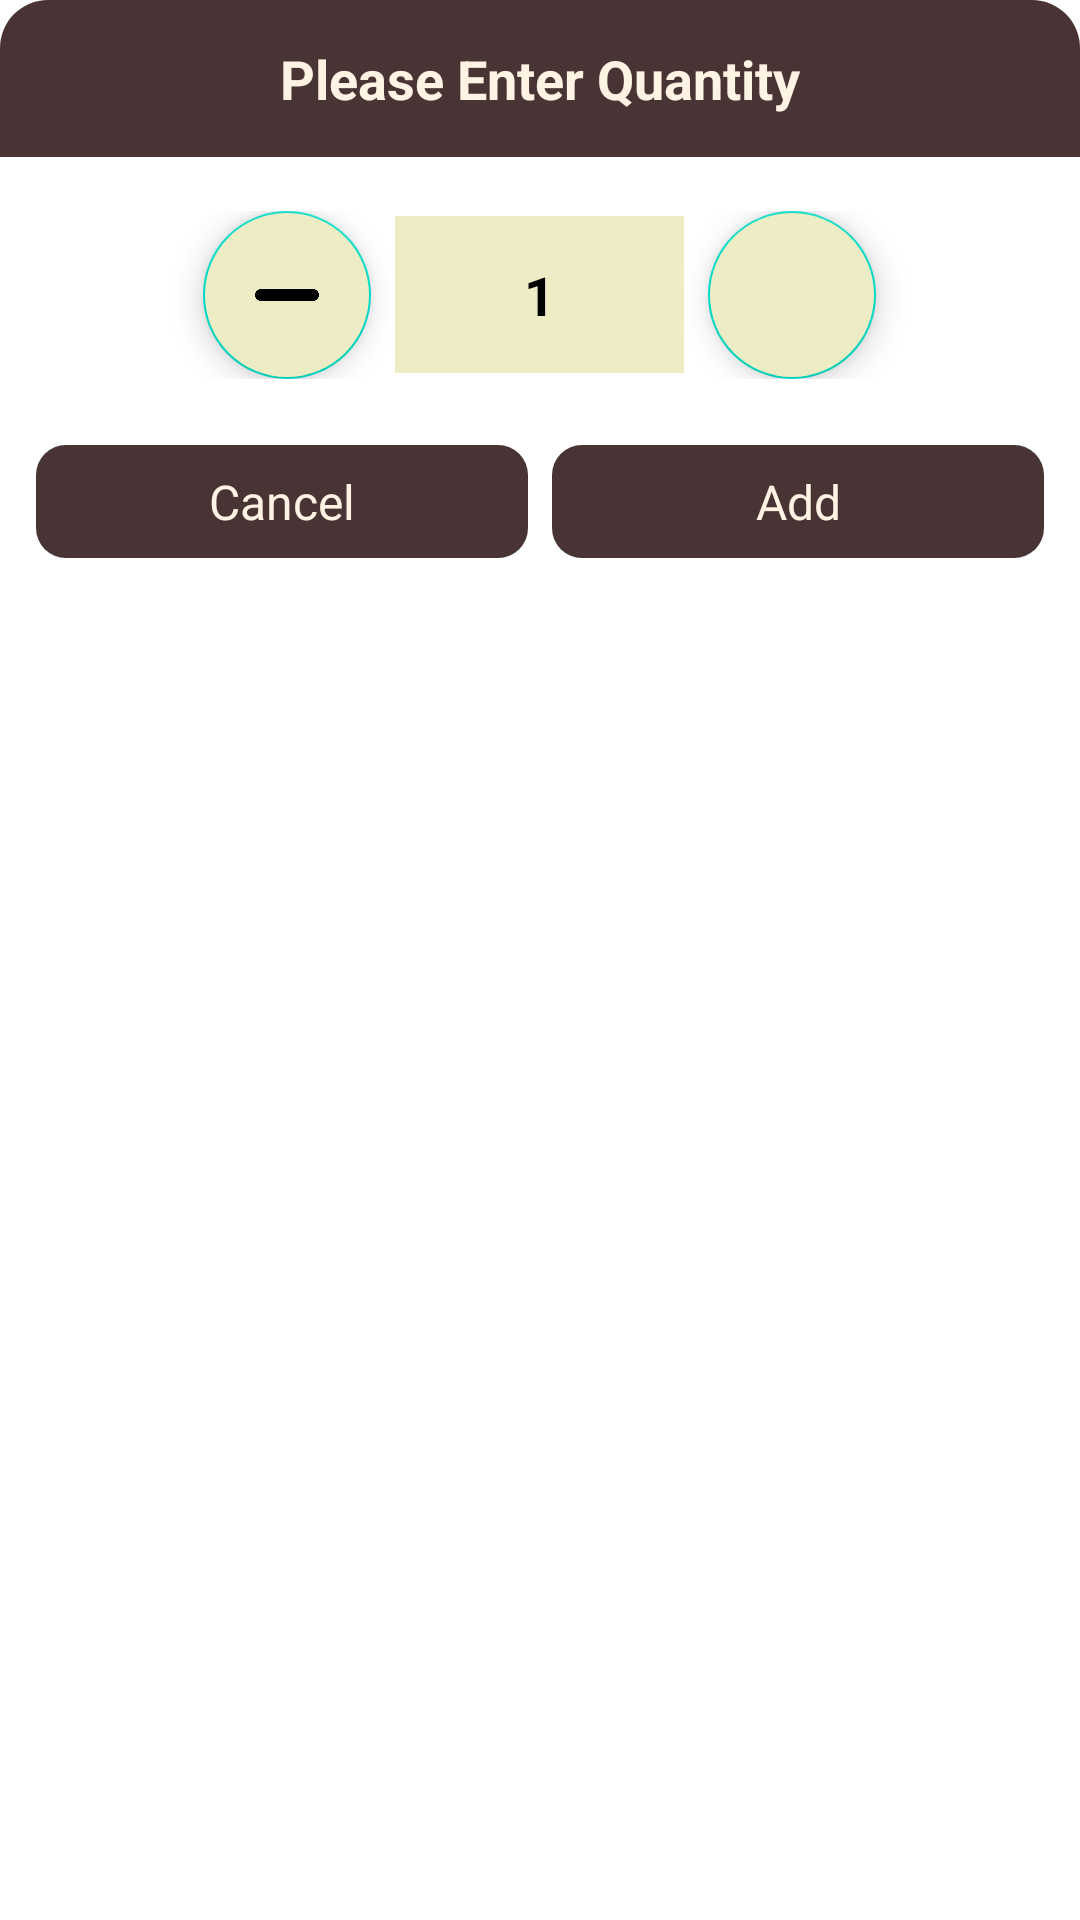

Reconstruct the res/layout file that produces this screen, plus the resources it refers to.
<!-- AndroidManifest.xml: application theme Theme_Light -->
<!-- res/layout/dialog_quantity.xml -->
<?xml version="1.0" encoding="utf-8"?>
<LinearLayout xmlns:android="http://schemas.android.com/apk/res/android"
    android:layout_width="match_parent"
    android:layout_height="wrap_content"
    android:background="@drawable/bg_white_radius_16"
    android:layout_margin="16dp"
    android:orientation="vertical">

    <TextView
        android:id="@+id/tv_dialog_yes_no"
        android:layout_width="match_parent"
        android:layout_height="wrap_content"
        android:background="@drawable/bg_primary_radius_top_16"
        android:gravity="center"
        android:padding="14dp"
        android:text="Please Enter Quantity"
        android:textColor="@color/tab_color"
        android:textSize="18sp"
        android:textStyle="bold" />

    <LinearLayout
        android:layout_width="match_parent"
        android:layout_height="wrap_content"
        android:gravity="center_horizontal"
        android:orientation="horizontal"
        android:padding="10dp"
        android:layout_marginTop="8dp">

        <com.google.android.material.floatingactionbutton.FloatingActionButton
            android:id="@+id/dialog_qtt_minus"
            android:layout_width="180dp"
            android:layout_height="wrap_content"
            android:layout_gravity="center_vertical"
            android:layout_weight="1"
            android:backgroundTint="@color/item_color"
            android:src="@drawable/minus"
            android:visibility="visible"
            android:layout_marginRight="8dp"/>

        <TextView
            android:id="@+id/dialog_qtt"
            android:layout_width="wrap_content"
            android:layout_height="wrap_content"
            android:layout_gravity="center"
            android:layout_weight="1"
            android:padding="14dp"
            android:text="1"
            android:textStyle="bold"
            android:textAlignment="center"
            android:textColor="@color/primary_text2"
            android:textSize="18dp"
            android:background="@drawable/textview_border"/>

        <com.google.android.material.floatingactionbutton.FloatingActionButton
            android:id="@+id/dialog_qtt_plus"
            android:layout_width="180dp"
            android:layout_height="match_parent"
            android:layout_marginLeft="8dp"
            android:layout_gravity="center_vertical"
            android:layout_weight="1"
            android:backgroundTint="@color/item_color"
            android:src="@drawable/ic_add"
            android:visibility="visible" />
    </LinearLayout>



    <LinearLayout
        android:layout_width="match_parent"
        android:layout_height="wrap_content"
        android:layout_margin="12dp">

        <TextView
            android:id="@+id/dialog_qtt_no"
            android:layout_width="match_parent"
            android:layout_height="wrap_content"
            android:layout_weight="1"
            android:background="@drawable/bg_primary_radius_16"
            android:gravity="center"
            android:padding="8dp"
            android:text="Cancel"
            android:textColor="@color/tab_color"
            android:textSize="16sp"
            android:layout_marginRight="4dp"/>

        <TextView
            android:id="@+id/dialog_qtt_yes"
            android:layout_width="match_parent"
            android:layout_height="wrap_content"
            android:layout_weight="1"
            android:layout_marginLeft="4dp"
            android:background="@drawable/bg_primary_radius_16"
            android:gravity="center"
            android:padding="8dp"
            android:text="Add"
            android:textColor="@color/tab_color"
            android:textSize="16sp" />
    </LinearLayout>

</LinearLayout>
<!-- resources referenced by this layout -->
<resources>
  <color name="item_color">#EEECC4</color>
  <color name="primary_text2">#FF000000</color>
  <color name="tab_color">#FFF3E4</color>
  <!-- drawable bg_primary_radius_16 (drawable-v24) -->
  <?xml version="1.0" encoding="utf-8"?>
  <shape xmlns:android="http://schemas.android.com/apk/res/android">
      <solid
          android:color="?attr/dialog_head"/>
      <corners
          android:radius="10dp"/>
  </shape>
  <!-- drawable bg_primary_radius_top_16 (drawable-v24) -->
  <?xml version="1.0" encoding="utf-8"?>
  <shape xmlns:android="http://schemas.android.com/apk/res/android">
      <solid
          android:color="?attr/dialog_head"/>
      <corners
          android:topLeftRadius="16dp"
          android:topRightRadius="16dp"/>
  </shape>
  <!-- drawable bg_white_radius_16 (drawable) -->
  <?xml version="1.0" encoding="utf-8"?>
  <shape xmlns:android="http://schemas.android.com/apk/res/android">
      <solid
          android:color="?attr/white2black"/>
      <corners
          android:radius="16dp"/>
  </shape>
  <!-- drawable minus: png bitmap (drawable-v24, 825 bytes) -->
  <!-- drawable textview_border (drawable-v24) -->
  <?xml version="1.0" encoding="utf-8"?>
  <inset xmlns:android="http://schemas.android.com/apk/res/android"
  android:insetTop="-5dp"
  android:insetRight="-5dp"
  android:insetLeft="-5dp">
  
  <shape android:shape="rectangle" android:thickness="2dp"
      android:tint="@color/item_color">
      <stroke
          android:width="0.5dp"
          android:color="#333" />       
      <solid android:color="#fff" />  
  </shape>
  </inset>
  <style name="Theme_Light" parent="Theme.MaterialComponents.DayNight.NoActionBar">
          
          <item name="colorPrimary">@color/purple_500</item>
          <item name="colorPrimaryVariant">@color/purple_700</item>
          <item name="colorOnPrimary">@color/white</item>
          
          <item name="colorSecondary">@color/teal_200</item>
          <item name="colorSecondaryVariant">@color/teal_700</item>
          <item name="colorOnSecondary">@color/black</item>
          
          <item name="android:statusBarColor" tools:targetApi="l">@color/primary_color</item>
          
          <item name="background_color">@color/primary_bg</item>
          <item name="text_l1">@color/primary_text</item>
          <item name="text_l2">@color/primary_text2</item>
          <item name="toolbar">@color/primary_color</item>
          <item name="primary_2">@color/primary_color2</item>
          <item name="text_kem">@color/tab_color</item>
          <item name="dialog_head">@color/primary_color</item>
          <item name="white2black">@color/white</item>
          <item name="dialog_bg">@color/white</item>
          <item name="text_hint">#6d6d6d</item>
          <item name="seperator">@color/selected_text</item>
          <item name="white2grey">@color/white</item>
          <item name="kem2black">@color/tab_color</item>
          <item name="kem2grey">@color/tab_color</item>
          <item name="button">@color/primary_color2</item>
          <item name="tab_color">@color/tab_color</item>
          <item name="unselected">@color/unselected_text</item>
          <item name="selected">@color/selected_text</item>
      </style>
  <color name="purple_500">#FF6200EE</color>
  <color name="purple_700">#FF3700B3</color>
  <color name="white">#FFFFFFFF</color>
  <color name="teal_200">#FF03DAC5</color>
  <color name="teal_700">#FF018786</color>
  <color name="black">#FF000000</color>
  <color name="primary_color">#483434</color>
  <color name="primary_bg">#FFFFFFFF</color>
  <color name="primary_text">#FFFFFFFF</color>
  <color name="primary_color2">#6B4F4F</color>
  <color name="selected_text">#3f3f3f</color>
  <color name="unselected_text">#a0a0a0</color>
</resources>
